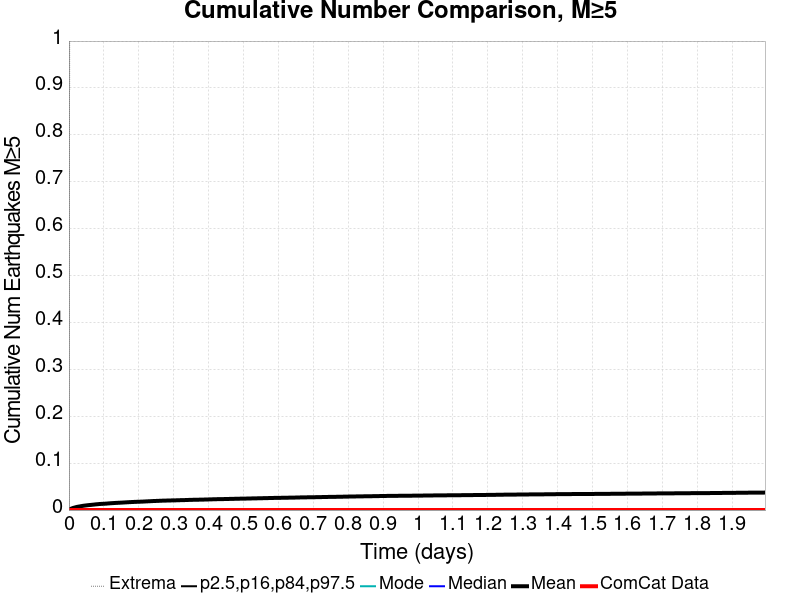

The table this chart was drawn from, first rows:
Time (days), ComCat Data, Simulation Mean, Simulation Median, Simulation Mode, Simulation Minimum, Simulation Maximum, 2.5 %-ile, 16 %-ile, 84 %-ile, 97.5 %-ile
0.0, 0.0, 0.0, 0.0, 0.0, 0.0, 0.0, 0.0, 0.0, 0.0, 0.0
0.003996, 0.0, 0.00221, 0.0, 0.0, 0.0, 2.0, 0.0, 0.0, 0.0, 0.0
0.007992, 0.0, 0.00342, 0.0, 0.0, 0.0, 2.0, 0.0, 0.0, 0.0, 0.0
0.01199, 0.0, 0.00454, 0.0, 0.0, 0.0, 2.0, 0.0, 0.0, 0.0, 0.0
0.01598, 0.0, 0.00532, 0.0, 0.0, 0.0, 3.0, 0.0, 0.0, 0.0, 0.0
0.01998, 0.0, 0.00616, 0.0, 0.0, 0.0, 3.0, 0.0, 0.0, 0.0, 0.0
0.02398, 0.0, 0.00688, 0.0, 0.0, 0.0, 4.0, 0.0, 0.0, 0.0, 0.0
0.02797, 0.0, 0.00741, 0.0, 0.0, 0.0, 4.0, 0.0, 0.0, 0.0, 0.0
0.03197, 0.0, 0.00788, 0.0, 0.0, 0.0, 5.0, 0.0, 0.0, 0.0, 0.0
0.03596, 0.0, 0.00848, 0.0, 0.0, 0.0, 5.0, 0.0, 0.0, 0.0, 0.0
0.03996, 0.0, 0.009, 0.0, 0.0, 0.0, 5.0, 0.0, 0.0, 0.0, 0.0
0.04395, 0.0, 0.0094, 0.0, 0.0, 0.0, 5.0, 0.0, 0.0, 0.0, 0.0
0.04795, 0.0, 0.00977, 0.0, 0.0, 0.0, 5.0, 0.0, 0.0, 0.0, 0.0
0.05195, 0.0, 0.01015, 0.0, 0.0, 0.0, 5.0, 0.0, 0.0, 0.0, 0.0
0.05594, 0.0, 0.01051, 0.0, 0.0, 0.0, 5.0, 0.0, 0.0, 0.0, 0.0
0.05994, 0.0, 0.01078, 0.0, 0.0, 0.0, 5.0, 0.0, 0.0, 0.0, 0.0
0.06393, 0.0, 0.01108, 0.0, 0.0, 0.0, 5.0, 0.0, 0.0, 0.0, 0.0
0.06793, 0.0, 0.01143, 0.0, 0.0, 0.0, 6.0, 0.0, 0.0, 0.0, 0.0
0.07193, 0.0, 0.01169, 0.0, 0.0, 0.0, 6.0, 0.0, 0.0, 0.0, 0.0
0.07592, 0.0, 0.01207, 0.0, 0.0, 0.0, 6.0, 0.0, 0.0, 0.0, 0.0
0.07992, 0.0, 0.01235, 0.0, 0.0, 0.0, 6.0, 0.0, 0.0, 0.0, 0.0
0.08391, 0.0, 0.01263, 0.0, 0.0, 0.0, 6.0, 0.0, 0.0, 0.0, 0.0
0.08791, 0.0, 0.01294, 0.0, 0.0, 0.0, 6.0, 0.0, 0.0, 0.0, 0.0
0.09191, 0.0, 0.0131, 0.0, 0.0, 0.0, 6.0, 0.0, 0.0, 0.0, 0.0
0.0959, 0.0, 0.01328, 0.0, 0.0, 0.0, 6.0, 0.0, 0.0, 0.0, 0.0
0.0999, 0.0, 0.01341, 0.0, 0.0, 0.0, 6.0, 0.0, 0.0, 0.0, 0.0
0.1039, 0.0, 0.0136, 0.0, 0.0, 0.0, 6.0, 0.0, 0.0, 0.0, 0.0
0.1079, 0.0, 0.0138, 0.0, 0.0, 0.0, 6.0, 0.0, 0.0, 0.0, 0.0
0.1119, 0.0, 0.01407, 0.0, 0.0, 0.0, 6.0, 0.0, 0.0, 0.0, 0.0
0.1159, 0.0, 0.01433, 0.0, 0.0, 0.0, 6.0, 0.0, 0.0, 0.0, 0.0
0.1199, 0.0, 0.01454, 0.0, 0.0, 0.0, 6.0, 0.0, 0.0, 0.0, 0.0
0.1239, 0.0, 0.01475, 0.0, 0.0, 0.0, 6.0, 0.0, 0.0, 0.0, 0.0
0.1279, 0.0, 0.01492, 0.0, 0.0, 0.0, 6.0, 0.0, 0.0, 0.0, 0.0
0.1319, 0.0, 0.01514, 0.0, 0.0, 0.0, 8.0, 0.0, 0.0, 0.0, 0.0
0.1359, 0.0, 0.01529, 0.0, 0.0, 0.0, 8.0, 0.0, 0.0, 0.0, 0.0
0.1399, 0.0, 0.01545, 0.0, 0.0, 0.0, 8.0, 0.0, 0.0, 0.0, 0.0
0.1439, 0.0, 0.01562, 0.0, 0.0, 0.0, 9.0, 0.0, 0.0, 0.0, 0.0
0.1478, 0.0, 0.01575, 0.0, 0.0, 0.0, 10.0, 0.0, 0.0, 0.0, 0.0
0.1518, 0.0, 0.01589, 0.0, 0.0, 0.0, 10.0, 0.0, 0.0, 0.0, 0.0
0.1558, 0.0, 0.01611, 0.0, 0.0, 0.0, 11.0, 0.0, 0.0, 0.0, 0.0
0.1598, 0.0, 0.01627, 0.0, 0.0, 0.0, 12.0, 0.0, 0.0, 0.0, 0.0
0.1638, 0.0, 0.01644, 0.0, 0.0, 0.0, 12.0, 0.0, 0.0, 0.0, 0.0
0.1678, 0.0, 0.01664, 0.0, 0.0, 0.0, 12.0, 0.0, 0.0, 0.0, 0.0
0.1718, 0.0, 0.01681, 0.0, 0.0, 0.0, 12.0, 0.0, 0.0, 0.0, 0.0
0.1758, 0.0, 0.01695, 0.0, 0.0, 0.0, 13.0, 0.0, 0.0, 0.0, 0.0
0.1798, 0.0, 0.01711, 0.0, 0.0, 0.0, 13.0, 0.0, 0.0, 0.0, 0.0
0.1838, 0.0, 0.01723, 0.0, 0.0, 0.0, 13.0, 0.0, 0.0, 0.0, 0.0
0.1878, 0.0, 0.01741, 0.0, 0.0, 0.0, 14.0, 0.0, 0.0, 0.0, 0.0
0.1918, 0.0, 0.01752, 0.0, 0.0, 0.0, 14.0, 0.0, 0.0, 0.0, 0.0
0.1958, 0.0, 0.01764, 0.0, 0.0, 0.0, 14.0, 0.0, 0.0, 0.0, 0.0
0.1998, 0.0, 0.01776, 0.0, 0.0, 0.0, 14.0, 0.0, 0.0, 0.0, 0.0
0.2038, 0.0, 0.01784, 0.0, 0.0, 0.0, 14.0, 0.0, 0.0, 0.0, 0.0
0.2078, 0.0, 0.01794, 0.0, 0.0, 0.0, 14.0, 0.0, 0.0, 0.0, 0.0
0.2118, 0.0, 0.01806, 0.0, 0.0, 0.0, 15.0, 0.0, 0.0, 0.0, 0.0
0.2158, 0.0, 0.01824, 0.0, 0.0, 0.0, 15.0, 0.0, 0.0, 0.0, 0.0
0.2198, 0.0, 0.0184, 0.0, 0.0, 0.0, 16.0, 0.0, 0.0, 0.0, 0.0
0.2238, 0.0, 0.01855, 0.0, 0.0, 0.0, 16.0, 0.0, 0.0, 0.0, 0.0
0.2278, 0.0, 0.01871, 0.0, 0.0, 0.0, 16.0, 0.0, 0.0, 0.0, 0.0
0.2318, 0.0, 0.01888, 0.0, 0.0, 0.0, 16.0, 0.0, 0.0, 0.0, 0.0
0.2358, 0.0, 0.01897, 0.0, 0.0, 0.0, 16.0, 0.0, 0.0, 0.0, 0.0
... 440 more rows
